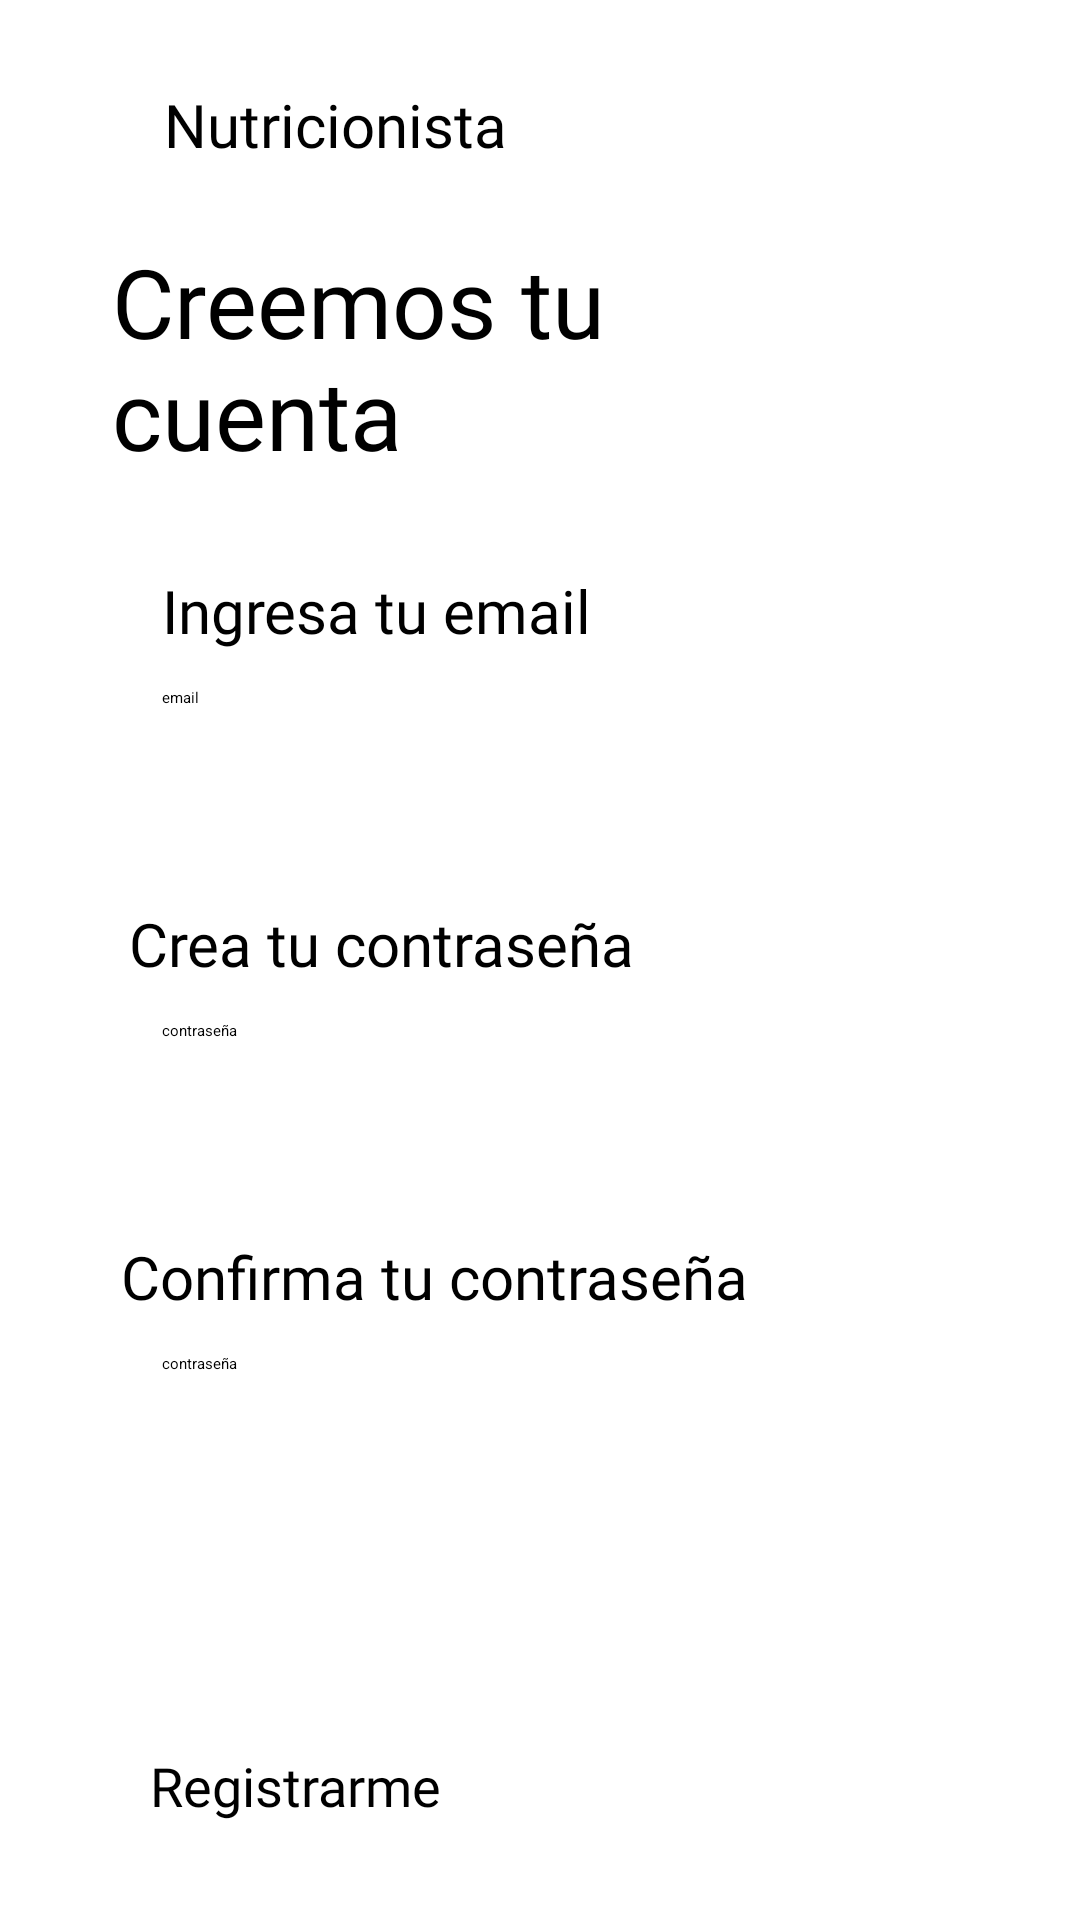

The Android layout XML behind this screen, and the referenced resources:
<!-- AndroidManifest.xml: application theme Theme.EasyNutrition_Prototype -->
<!-- res/layout/activity_register_step_optional.xml -->
<?xml version="1.0" encoding="utf-8"?>
<androidx.constraintlayout.widget.ConstraintLayout xmlns:android="http://schemas.android.com/apk/res/android"
    xmlns:app="http://schemas.android.com/apk/res-auto"
    xmlns:tools="http://schemas.android.com/tools"
    android:layout_width="match_parent"
    android:layout_height="match_parent"
    tools:context=".RegisterStepOptional">

    <TextView
        android:id="@+id/tvUserType"
        android:layout_width="wrap_content"
        android:layout_height="wrap_content"
        android:layout_marginTop="28dp"
        android:fontFamily="@font/roboto"
        android:text="@string/tvUserType"
        android:textColor="#000000"
        android:textSize="20sp"
        app:layout_constraintEnd_toEndOf="parent"
        app:layout_constraintHorizontal_bias="0.222"
        app:layout_constraintStart_toStartOf="parent"
        app:layout_constraintTop_toTopOf="parent" />

    <TextView
        android:id="@+id/tvAppl3Title"
        android:layout_width="244dp"
        android:layout_height="83dp"
        android:layout_marginTop="24dp"
        android:fontFamily="@font/roboto_medium"
        android:text="@string/tvCreateTitle"
        android:textColor="#000000"
        android:textSize="32sp"
        app:layout_constraintEnd_toEndOf="parent"
        app:layout_constraintHorizontal_bias="0.323"
        app:layout_constraintStart_toStartOf="parent"
        app:layout_constraintTop_toBottomOf="@+id/tvUserType" />

    <TextView
        android:id="@+id/tvApplStep3Sub_1"
        android:layout_width="wrap_content"
        android:layout_height="wrap_content"
        android:layout_marginStart="54dp"
        android:layout_marginTop="28dp"
        android:layout_marginEnd="257dp"
        android:fontFamily="@font/roboto"
        android:text="@string/tvApplStep3Sub"
        android:textColor="#000000"
        android:textSize="20sp"
        app:layout_constraintEnd_toEndOf="parent"
        app:layout_constraintHorizontal_bias="0.0"
        app:layout_constraintStart_toStartOf="parent"
        app:layout_constraintTop_toBottomOf="@+id/tvAppl3Title" />

    <TextView
        android:id="@+id/tvPasswordSub"
        android:layout_width="wrap_content"
        android:layout_height="wrap_content"
        android:layout_marginTop="24dp"
        android:fontFamily="@font/roboto"
        android:text="@string/tvPasswordSub"
        android:textColor="#000000"
        android:textSize="20sp"
        app:layout_constraintEnd_toEndOf="parent"
        app:layout_constraintHorizontal_bias="0.224"
        app:layout_constraintStart_toStartOf="parent"
        app:layout_constraintTop_toBottomOf="@+id/etEmail" />

    <TextView
        android:id="@+id/tvConfirmPassword"
        android:layout_width="wrap_content"
        android:layout_height="wrap_content"
        android:layout_marginTop="24dp"
        android:fontFamily="@font/roboto"
        android:text="@string/tvConfirmPassword"
        android:textColor="#000000"
        android:textSize="20sp"
        app:layout_constraintEnd_toEndOf="parent"
        app:layout_constraintHorizontal_bias="0.268"
        app:layout_constraintStart_toStartOf="parent"
        app:layout_constraintTop_toBottomOf="@+id/etPassword" />

    <EditText
        android:id="@+id/etEmail"
        android:layout_width="0dp"
        android:layout_height="wrap_content"
        android:layout_marginStart="54dp"
        android:layout_marginTop="12dp"
        android:layout_marginEnd="54dp"
        android:ems="10"
        android:hint="@string/etHintEmail"
        android:inputType="textPersonName"
        android:minHeight="48dp"
        app:layout_constraintEnd_toEndOf="parent"
        app:layout_constraintStart_toStartOf="parent"
        app:layout_constraintTop_toBottomOf="@+id/tvApplStep3Sub_1" />

    <EditText
        android:id="@+id/etPassword"
        android:layout_width="0dp"
        android:layout_height="wrap_content"
        android:layout_marginStart="54dp"
        android:layout_marginTop="12dp"
        android:layout_marginEnd="54dp"
        android:ems="10"
        android:hint="@string/etHintPassword"
        android:inputType="textPersonName"
        android:minHeight="48dp"
        app:layout_constraintEnd_toEndOf="parent"
        app:layout_constraintHorizontal_bias="0.0"
        app:layout_constraintStart_toStartOf="parent"
        app:layout_constraintTop_toBottomOf="@+id/tvPasswordSub" />


    <EditText
        android:id="@+id/etConfirmPassword"
        android:layout_width="0dp"
        android:layout_height="wrap_content"
        android:layout_marginStart="54dp"
        android:layout_marginTop="12dp"
        android:layout_marginEnd="54dp"
        android:ems="10"
        android:hint="@string/etHintConfirmPassword"
        android:inputType="textPersonName"
        android:minHeight="48dp"
        app:layout_constraintEnd_toEndOf="parent"
        app:layout_constraintHorizontal_bias="0.268"
        app:layout_constraintStart_toStartOf="parent"
        app:layout_constraintTop_toBottomOf="@+id/tvConfirmPassword" />

    <Button
        android:id="@+id/btGoAppl_1"
        android:layout_width="0dp"
        android:layout_height="wrap_content"
        android:layout_marginStart="50dp"
        android:layout_marginTop="84dp"
        android:layout_marginEnd="50dp"
        android:backgroundTint="@color/principalGreen"
        android:fontFamily="@font/prompt"
        android:text="@string/btGoAppl"
        android:textColor="#000000"
        android:textSize="18sp"
        app:cornerRadius="10dp"
        app:layout_constraintEnd_toEndOf="parent"
        app:layout_constraintHorizontal_bias="0.497"
        app:layout_constraintStart_toStartOf="parent"
        app:layout_constraintTop_toBottomOf="@+id/etConfirmPassword" />

    <TextView
        android:id="@+id/tv1"
        android:layout_width="wrap_content"
        android:layout_height="wrap_content"
        android:layout_marginTop="36dp"
        android:fontFamily="sans-serif-thin"
        android:text="@string/tv1"
        android:textColor="#000000"
        android:textSize="12sp"
        android:textStyle="bold"
        app:layout_constraintEnd_toEndOf="parent"
        app:layout_constraintStart_toStartOf="parent"
        app:layout_constraintTop_toBottomOf="@+id/btGoAppl_1" />

    <TextView
        android:id="@+id/tv4"
        android:layout_width="wrap_content"
        android:layout_height="wrap_content"
        android:layout_marginTop="4dp"
        android:layout_marginEnd="67dp"
        android:text="@string/tv4"
        android:textColor="@color/principalGreen"
        android:textSize="12sp"
        app:layout_constraintEnd_toEndOf="parent"
        app:layout_constraintStart_toEndOf="@+id/tv3"
        app:layout_constraintTop_toBottomOf="@+id/tv1" />

    <TextView
        android:id="@+id/tv3"
        android:layout_width="wrap_content"
        android:layout_height="wrap_content"
        android:layout_marginStart="8dp"
        android:layout_marginTop="4dp"
        android:layout_marginEnd="6dp"
        android:fontFamily="sans-serif-thin"
        android:text="@string/tv3"
        android:textColor="#000000"
        android:textSize="12sp"
        android:textStyle="bold"
        app:layout_constraintEnd_toStartOf="@+id/tv4"
        app:layout_constraintStart_toEndOf="@+id/tv2"
        app:layout_constraintTop_toBottomOf="@+id/tv1" />

    <TextView
        android:id="@+id/tv2"
        android:layout_width="wrap_content"
        android:layout_height="wrap_content"
        android:layout_marginStart="70dp"
        android:layout_marginTop="4dp"
        android:text="@string/tv2"
        android:textColor="@color/principalGreen"
        android:textSize="12sp"
        app:layout_constraintEnd_toStartOf="@+id/tv3"
        app:layout_constraintStart_toStartOf="parent"
        app:layout_constraintTop_toBottomOf="@+id/tv1" />

</androidx.constraintlayout.widget.ConstraintLayout>
<!-- resources referenced by this layout -->
<resources>
  <color name="principalGreen">#47FF86</color>
  <string name="btGoAppl">Registrarme</string>
  <string name="etHintConfirmPassword">contraseña</string>
  <string name="etHintEmail">email</string>
  <string name="etHintPassword">contraseña</string>
  <string name="tv1">Al continuar, estarás aceptando nuestros</string>
  <string name="tv2">Términos y Condiciones</string>
  <string name="tv3">y</string>
  <string name="tv4">Políticas de Privacidad</string>
  <string name="tvApplStep3Sub">Ingresa tu email</string>
  <string name="tvConfirmPassword">Confirma tu contraseña</string>
  <string name="tvCreateTitle">Creemos tu cuenta</string>
  <string name="tvPasswordSub">Crea tu contraseña</string>
  <string name="tvUserType">Nutricionista</string>
  <style name="Theme.EasyNutrition_Prototype" parent="Theme.MaterialComponents.DayNight.DarkActionBar">
          
          <item name="colorPrimary">@color/purple_200</item>
          <item name="colorPrimaryVariant">@color/purple_700</item>
          <item name="colorOnPrimary">@color/black</item>
          
          <item name="colorSecondary">@color/teal_200</item>
          <item name="colorSecondaryVariant">@color/teal_200</item>
          <item name="colorOnSecondary">@color/black</item>
          
          <item name="android:statusBarColor" tools:targetApi="l">?attr/colorPrimaryVariant</item>
          
      </style>
  <color name="purple_200">#FFBB86FC</color>
  <color name="purple_700">#FF3700B3</color>
  <color name="black">#FF000000</color>
  <color name="teal_200">#FF03DAC5</color>
</resources>
